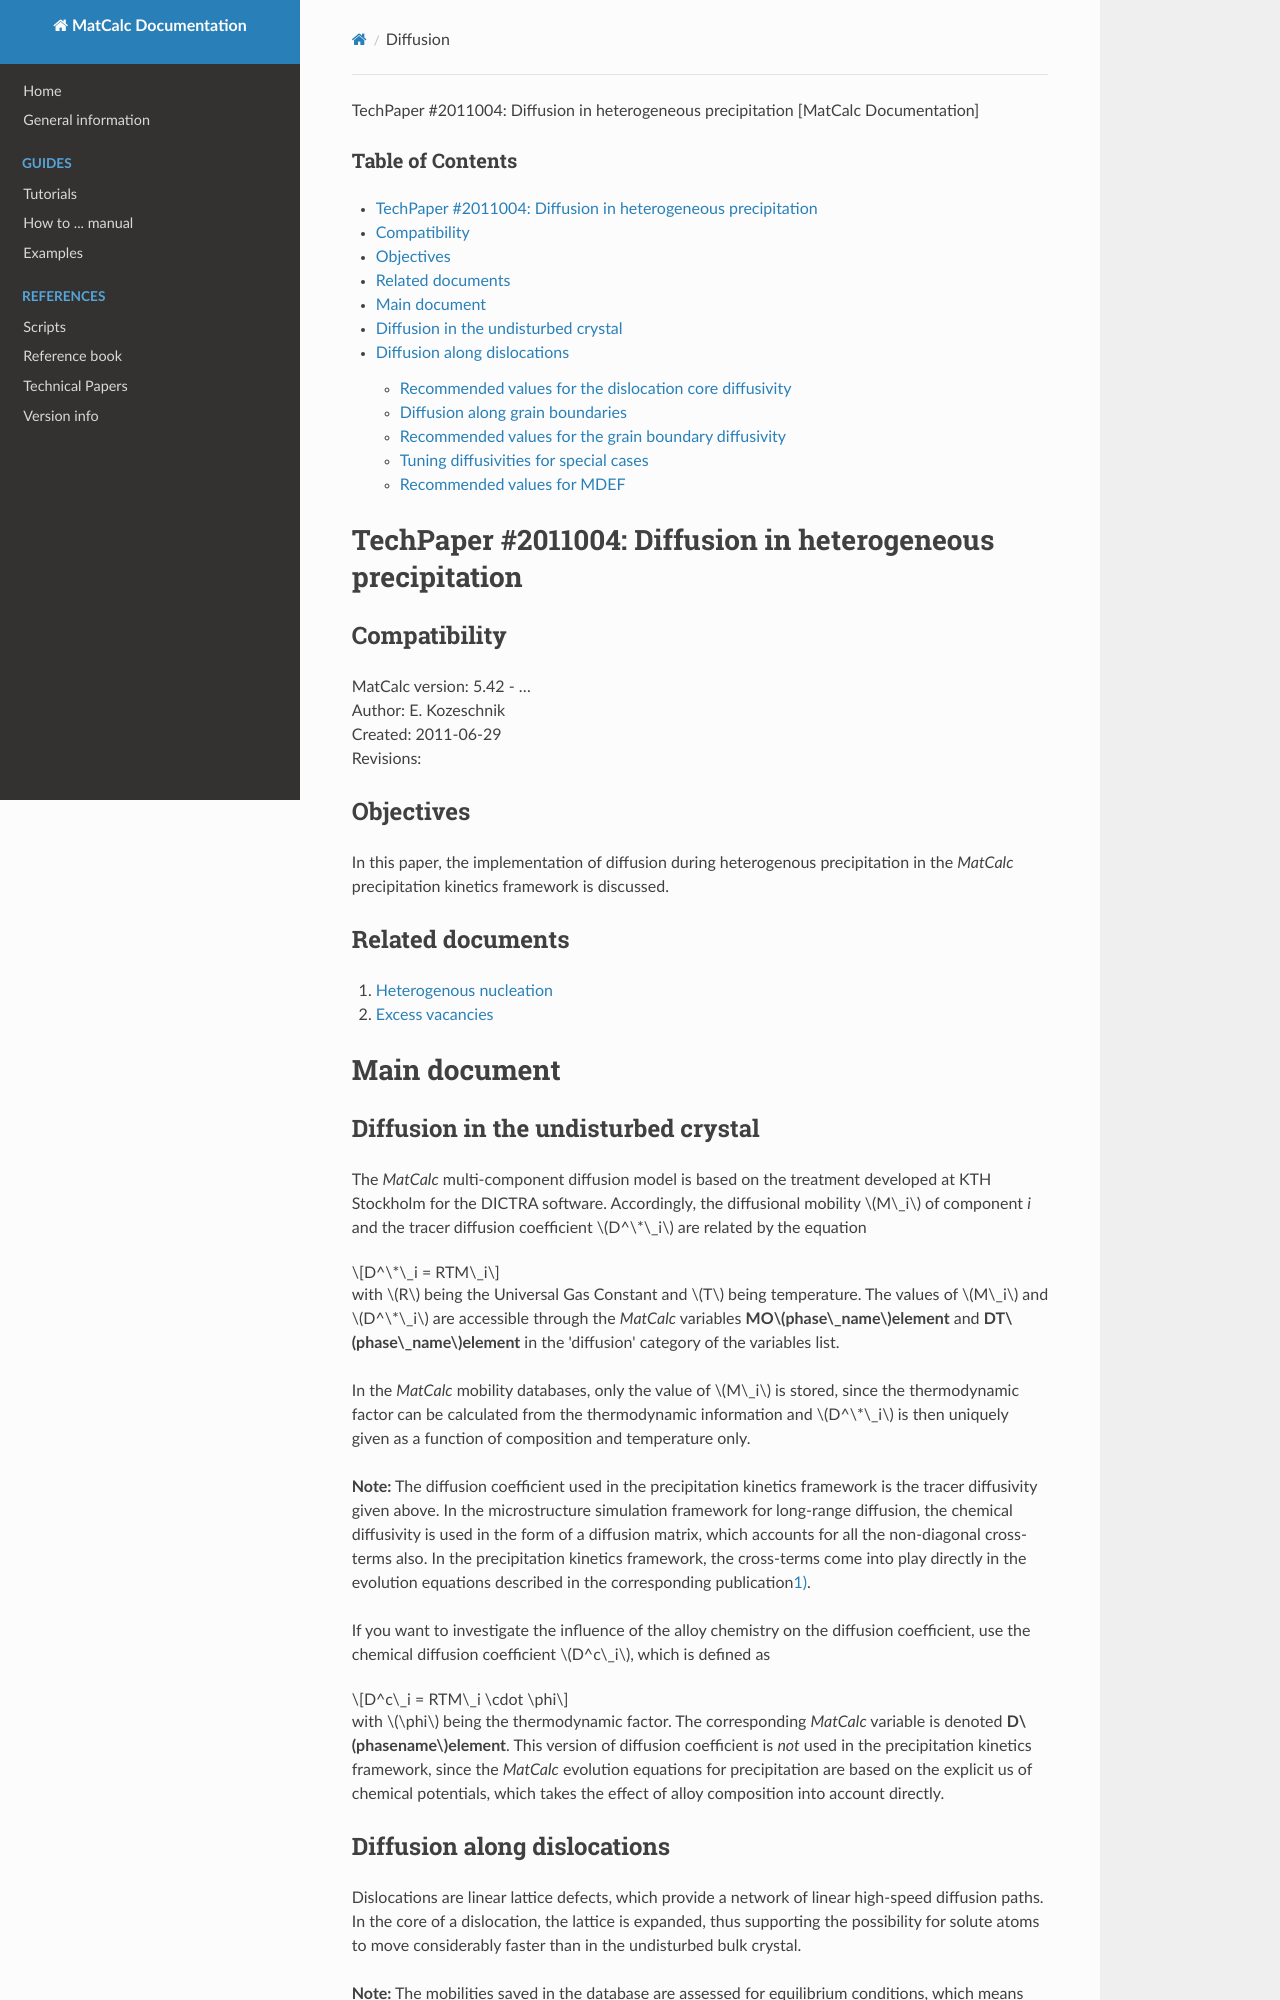

repository: pfandl/matcalc_docu · page: techpapers/precipitation/diffusion/index.html · generator: mkdocs

TechPaper #2011004: Diffusion in heterogeneous precipitation [MatCalc Documentation]



### Table of Contents

* [TechPaper #2011004: Diffusion in heterogeneous precipitation](#techpaper_2011004diffusion_in_heterogeneous_precipitation)

  + [Compatibility](#compatibility)
  + [Objectives](#objectives)
  + [Related documents](#related_documents)
* [Main document](#main_document)

  + [Diffusion in the undisturbed crystal](#diffusion_in_the_undisturbed_crystal)
  + [Diffusion along dislocations](#diffusion_along_dislocations)

    - [Recommended values for the dislocation core diffusivity](#recommended_values_for_the_dislocation_core_diffusivity)
  + [Diffusion along grain boundaries](#diffusion_along_grain_boundaries)

    - [Recommended values for the grain boundary diffusivity](#recommended_values_for_the_grain_boundary_diffusivity)
  + [Tuning diffusivities for special cases](#tuning_diffusivities_for_special_cases)

    - [Recommended values for MDEF](#recommended_values_for_mdef)

TechPaper #2011004: Diffusion in heterogeneous precipitation
============================================================

Compatibility
-------------

MatCalc version: 5.42 - …   
Author: E. Kozeschnik   
Created: 2011-06-29   
Revisions:

Objectives
----------

In this paper, the implementation of diffusion during heterogenous precipitation in the *MatCalc* precipitation kinetics framework is discussed.

Related documents
-----------------

1. [Heterogenous nucleation](/matcalc_docu/techpapers/nucleation/het_nucl_sites "techpapers:nucleation:het_nucl_sites")
2. [Excess vacancies](/matcalc_docu/techpapers/precipitation/excess_va "techpapers:precipitation:excess_va")

Main document
=============

Diffusion in the undisturbed crystal
------------------------------------

The *MatCalc* multi-component diffusion model is based on the treatment developed at KTH Stockholm for the DICTRA software. Accordingly, the diffusional mobility $M\_i$ of component *i* and the tracer diffusion coefficient $D^\*\_i$ are related by the equation

\[D^\*\_i = RTM\_i\]

with $R$ being the Universal Gas Constant and $T$ being temperature. The values of $M\_i$ and $D^\*\_i$ are accessible through the *MatCalc* variables **MO$phase\_name$element** and **DT$phase\_name$element** in the 'diffusion' category of the variables list.

In the *MatCalc* mobility databases, only the value of $M\_i$ is stored, since the thermodynamic factor can be calculated from the thermodynamic information and $D^\*\_i$ is then uniquely given as a function of composition and temperature only.

**Note:** The diffusion coefficient used in the precipitation kinetics framework is the tracer diffusivity given above. In the microstructure simulation framework for long-range diffusion, the chemical diffusivity is used in the form of a diffusion matrix, which accounts for all the non-diagonal cross-terms also. In the precipitation kinetics framework, the cross-terms come into play directly in the evolution equations described in the corresponding publication[1)](#fn__1).

If you want to investigate the influence of the alloy chemistry on the diffusion coefficient, use the chemical diffusion coefficient $D^c\_i$, which is defined as

\[D^c\_i = RTM\_i \cdot \phi\]

with $\phi$ being the thermodynamic factor. The corresponding *MatCalc* variable is denoted **D$phasename$element**. This version of diffusion coefficient is *not* used in the precipitation kinetics framework, since the *MatCalc* evolution equations for precipitation are based on the explicit us of chemical potentials, which takes the effect of alloy composition into account directly.
